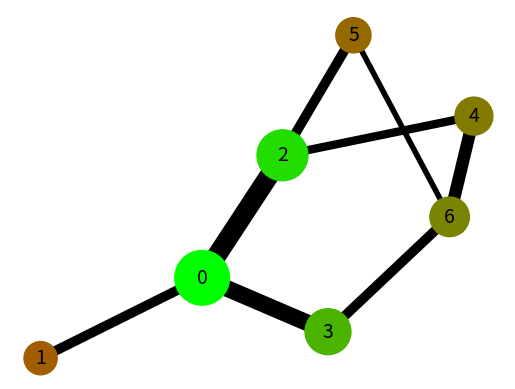

Generate this figure with matplotlib:
#
#   HEAD
#

# HEAD -> MODULES
import numpy as np
from collections import deque
import networkx as nx
import matplotlib.pyplot as plt

# HEAD -> ADJACENCY MATRIX
A = np.array([
    [0, 7, 14, 12, 0, 0, 0],#7
    [7, 0, 0, 0, 0, 0, 0],#8
    [14, 0, 0, 0, 6, 7, 0],#9
    [12, 0, 0, 0, 0, 0, 7],#10
    [0, 0, 6, 0, 0, 0, 9],#11
    [0, 0, 7, 0, 0, 0, 4],#12
    [0, 0, 0, 7, 9, 4, 0]#13
]) * 10**6 # numbers on the graph are incorrect serial node ID
#A = np.array([
#    [0, 2, 0, 0, 0, 0, 0, 0, 0, 0, 0, 0, 0, 0],#0
#    [2, 0, 1, 5, 0, 0, 0, 0, 0, 0, 0, 0, 0, 0],#1
#    [0, 1, 0, 4, 0, 0, 0, 0, 0, 0, 0, 0, 0, 0],#2
#    [0, 5, 4, 0, 12, 0, 0, 0, 0, 0, 0, 0, 0, 0],#3
#    [0, 0, 0, 12, 0, 6, 3, 0, 0, 0, 0, 0, 0, 0],#4
#    [0, 0, 0, 0, 6, 0, 0, 0, 0, 0, 0, 0, 0, 0],#5
#    [0, 0, 0, 0, 3, 0, 0, 0, 0, 0, 0, 0, 0, 0],#6
#    [0, 0, 0, 0, 0, 0, 0, 0, 7, 14, 12, 0, 0, 0],#7
#    [0, 0, 0, 0, 0, 0, 0, 7, 0, 0, 0, 0, 0, 0],#8
#    [0, 0, 0, 0, 0, 0, 0, 14, 0, 0, 0, 6, 7, 0],#9
#    [0, 0, 0, 0, 0, 0, 0, 12, 0, 0, 0, 0, 0, 7],#10
#    [0, 0, 0, 0, 0, 0, 0, 0, 0, 6, 0, 0, 0, 9],#11
#    [0, 0, 0, 0, 0, 0, 0, 0, 0, 7, 0, 0, 0, 4],#12
#    [0, 0, 0, 0, 0, 0, 0, 0, 0, 0, 7, 9, 4, 0]#13
#]) * 10**6
#A = np.array([
#    [0, 2, 0, 0, 0, 0, 0, 0, 0, 0, 0, 0, 0, 0],#0
#    [2, 0, 1, 5, 0, 0, 0, 0, 0, 0, 0, 0, 0, 0],#1
#    [0, 1, 0, 4, 0, 0, 0, 20, 0, 0, 0, 0, 0, 0],#2
#    [0, 5, 4, 0, 12, 0, 0, 0, 0, 0, 0, 0, 0, 0],#3
#    [0, 0, 0, 12, 0, 6, 3, 0, 0, 0, 0, 0, 0, 0],#4
#    [0, 0, 0, 0, 6, 0, 0, 0, 0, 0, 0, 0, 0, 0],#5
#    [0, 0, 0, 0, 3, 0, 0, 0, 0, 0, 0, 0, 0, 0],#6
#    [0, 0, 20, 0, 0, 0, 0, 0, 7, 14, 12, 0, 0, 0],#7
#    [0, 0, 0, 0, 0, 0, 0, 7, 0, 0, 0, 0, 0, 0],#8
#    [0, 0, 0, 0, 0, 0, 0, 14, 0, 0, 0, 6, 7, 0],#9
#    [0, 0, 0, 0, 0, 0, 0, 12, 0, 0, 0, 0, 0, 7],#10
#    [0, 0, 0, 0, 0, 0, 0, 0, 0, 6, 0, 0, 0, 9],#11
#    [0, 0, 0, 0, 0, 0, 0, 0, 0, 7, 0, 0, 0, 4],#12
#    [0, 0, 0, 0, 0, 0, 0, 0, 0, 0, 7, 9, 4, 0]#13
#]) * 10**6

# HEAD -> CONSTANTS
n = len(A)
alpha = (np.e / np.pi / np.max(np.linalg.eigvals(A))).real
beta = 10

# HEAD -> SHOW
print(A)
print(alpha)


#
#   KATZ
#

# KATZ -> COMPUTE
C = np.linalg.inv(np.eye(n) - alpha * A.T) @ (beta * np.ones((n, 1)))

# KATZ -> SHOW
print(np.round(C, 0))
    

#
#   VOTING POWER
#

# VOTING POWER -> REDUCTION FN
def af(a: int, b: int) -> float:
    if a == b:
        return 1.0
    n = len(A)
    visited = [False] * n
    depth_of = {}
    depth_count = {}
    q = deque()
    q.append((a, 0))
    visited[a] = True
    depth_of[a] = 0
    depth_count[0] = 1
    while q:
        node, d = q.popleft()
        for nei in range(n):
            if A[node, nei] != 0 and not visited[nei]:
                visited[nei] = True
                depth = d + 1
                depth_of[nei] = depth
                depth_count[depth] = depth_count.get(depth, 0) + 1
                q.append((nei, depth))
    if b not in depth_of:
        return 0.0
    depth_b = depth_of[b]
    cumulative = sum(depth_count[d] for d in range(depth_b + 1))
    return 1.0 / cumulative

# VOTING POWER -> REDUCTION
R = np.zeros((n, n))
for i in range(n):
    for j in range(n):
        R[i, j] = af(i, j)
print(R**-1)

# VOTING POWER -> CALCULATION
V = R * C.T

# VOTING POWER -> SHOW
print(np.round(V, 0))

# for decision now: get V_i, dot product with decisions S_c



#
#   GRAPH STUFF
#

G = nx.DiGraph()
for i in range(n):
    G.add_node(i)
for i in range(n):
    for j in range(n):
        if A[i, j] != 0:
            G.add_edge(i, j, weight=A[i, j]*10**-6)
pos = nx.spring_layout(G)
nx.draw_networkx_nodes(G, pos, node_color=[
    f'#{int(255*(1 - C[i,0]/np.max(C))):02x}{int(255*(C[i,0]/np.max(C))):02x}00'
    for i in range(len(C))
], node_size=[1.5*beta*C[index] for index in range(len(C))])

# Draw edges
# Draw edges with curved lines for bidirectional visibility
drawn_pairs = set()
for u, v in G.edges():
    if (v, u) in G.edges() and (v, u) not in drawn_pairs:
        # Draw u->v curved one way, v->u curved opposite
        nx.draw_networkx_edges(
            G, pos, edgelist=[(u, v)],
            width=G[u][v]['weight'],
            arrowstyle='-',
            arrowsize=10,
            connectionstyle='arc3,rad=0.0'
        )
        drawn_pairs.add((u, v))
        drawn_pairs.add((v, u))
    elif (v, u) not in G.edges():
        # Single edge or self-loop
        nx.draw_networkx_edges(
            G, pos, edgelist=[(u, v)],
            width=G[u][v]['weight'],
            arrowstyle='-',
            arrowsize=10,
            connectionstyle='arc3,rad=0.0'
        )


# Draw labels
nx.draw_networkx_labels(G, pos, font_size=14, font_color='black')

plt.axis('off')
plt.show()
